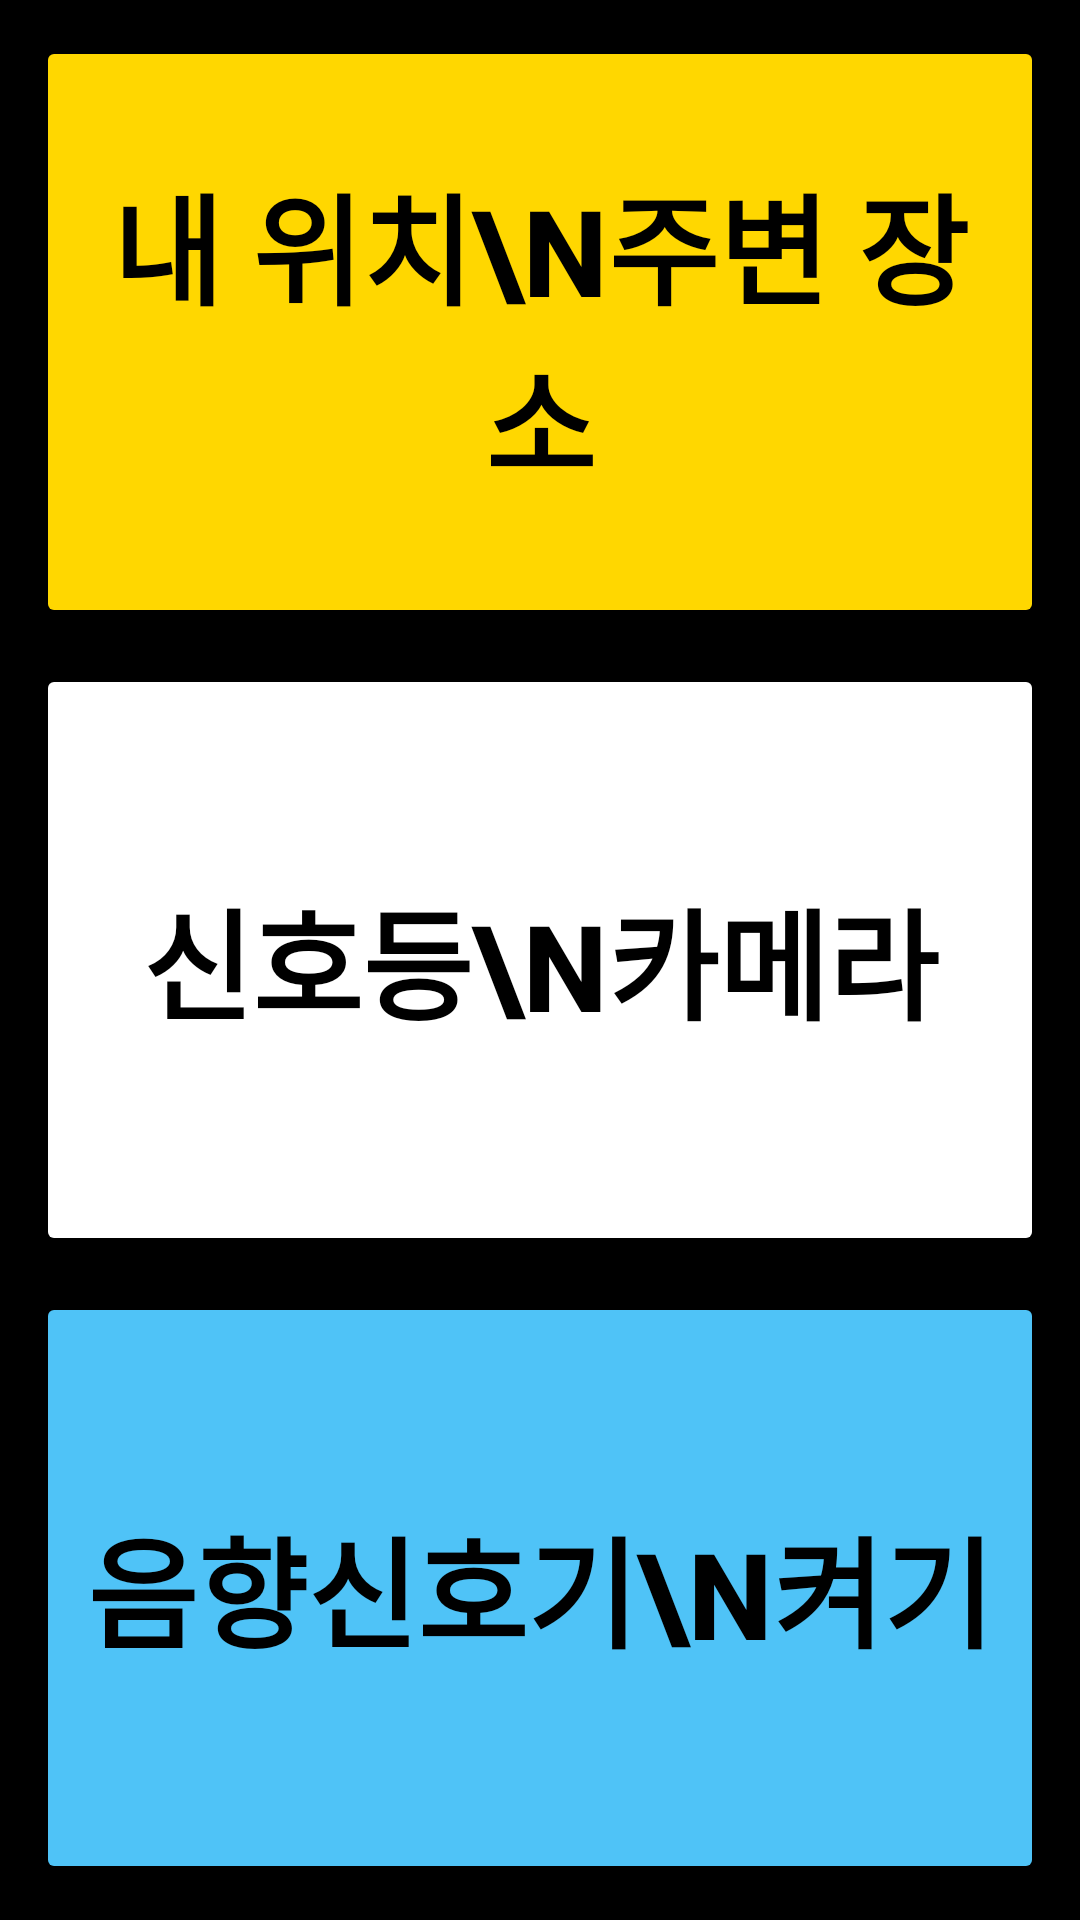

Here is an Android app screen rendered from its layout file. Give the layout XML and the strings, colors and styles it references.
<!-- AndroidManifest.xml: application theme Theme.MaterialComponents.Light.NoActionBar -->
<!-- res/layout/activity_home.xml -->
<?xml version="1.0" encoding="utf-8"?>
<FrameLayout xmlns:android="http://schemas.android.com/apk/res/android"
    android:layout_width="match_parent"
    android:layout_height="match_parent"
    android:background="#000000"
    android:fitsSystemWindows="true">

<LinearLayout
    android:layout_width="match_parent"
    android:layout_height="match_parent"
    android:orientation="vertical"
    android:padding="12dp">

    <Button
        android:id="@+id/btnNearby"
        android:layout_width="match_parent"
        android:layout_height="0dp"
        android:layout_weight="1"
        android:backgroundTint="#FFD700"
        android:contentDescription="내 위치와 주변 장소"
        android:text="내 위치\n주변 장소"
        android:textColor="#000000"
        android:autoSizeTextType="uniform"
        android:autoSizeMinTextSize="16sp"
        android:autoSizeMaxTextSize="40sp"
        android:autoSizeStepGranularity="2sp"
        android:textStyle="bold" />

    <Button
        android:id="@+id/btnSignal"
        android:layout_width="match_parent"
        android:layout_height="0dp"
        android:layout_marginTop="12dp"
        android:layout_weight="1"
        android:backgroundTint="#FFFFFF"
        android:contentDescription="신호등 카메라"
        android:text="신호등\n카메라"
        android:textColor="#000000"
        android:autoSizeTextType="uniform"
        android:autoSizeMinTextSize="16sp"
        android:autoSizeMaxTextSize="40sp"
        android:autoSizeStepGranularity="2sp"
        android:textStyle="bold" />

    <Button
        android:id="@+id/btnAps"
        android:layout_width="match_parent"
        android:layout_height="0dp"
        android:layout_marginTop="12dp"
        android:layout_weight="1"
        android:backgroundTint="#4FC3F7"
        android:contentDescription="음향신호기 켜기"
        android:text="음향신호기\n켜기"
        android:textColor="#000000"
        android:autoSizeTextType="uniform"
        android:autoSizeMinTextSize="16sp"
        android:autoSizeMaxTextSize="40sp"
        android:autoSizeStepGranularity="2sp"
        android:textStyle="bold" />
</LinearLayout>
</FrameLayout>
<!-- resources referenced by this layout -->
<resources>

</resources>
